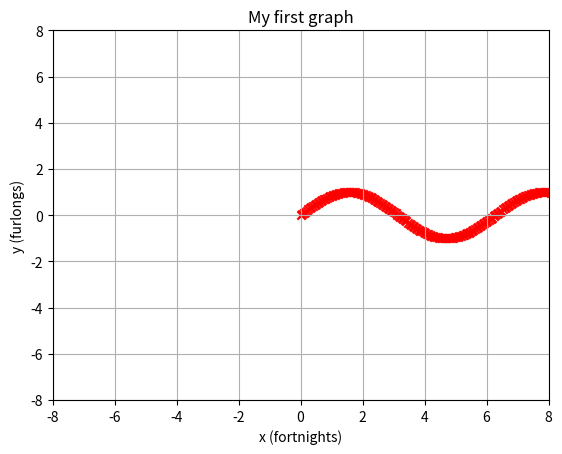

Source code (Python):
'''
y =sin (x)

import numpy as np
y= np.sin(x)


type(var)
int
float

string

chr(65 ) = A
ord('n')
ord('.')

isinstance

string concatenation


num1= input("Enter first number : ")
num2= input("Enter second number : ")
result= num1 + num2
print(result)

num1= int(input("Enter first number : "))
num2= int(input("Enter second number : "))
result= num1 + num2
print(result)


print("The result is ", result)

factorial



tuples are unmutable
convert it to set to mutate


graph 
xlim
ylim




import pylab as pl
pl.xlim(-3,3)
pl.plot(x,y,'o')

legend in matplotlib
loc='upperright'



couple pendulum mechanism
oscillations to be avoided in the hanging bridge





'''

import matplotlib.pyplot as plt
import numpy as np
 
x = np.linspace(0, 10, 200)
y = np.sin(x)
plt.xlim(-8,8)
plt.ylim(-8,8)



plt.scatter(x, y, color='red', marker='x')
plt.title('My first graph')
plt.xlabel('x (fortnights)')
plt.ylabel('y (furlongs)')
plt.grid(True)
plt.show()

